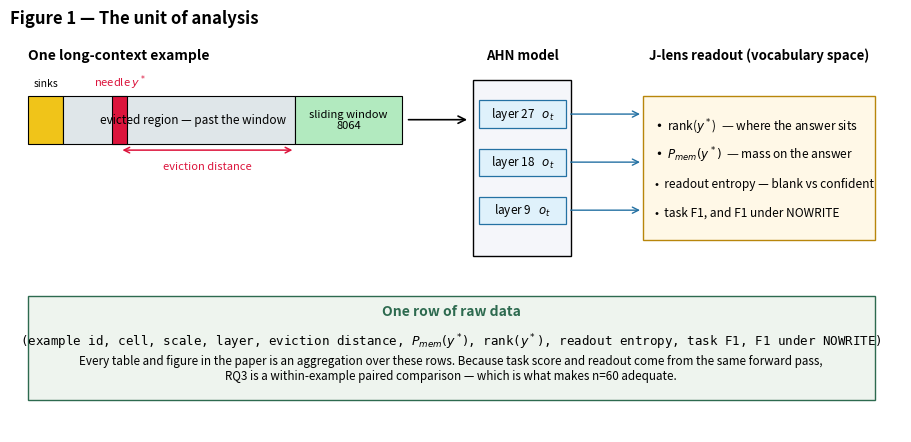

Source code (Python): (Note: this script raises an exception after producing the figure.)
"""CPU-only: build Figures 1, 2, 4, 5, 6, 7, 8 of the rev4 artefact set.

Figure 3 (RQ1 forest) is built by build_fig3.py. Every figure here is drawn from
committed result JSONs; none uses synthetic data. Sources are printed per figure.

    python build_paper_figures.py

Output: results/figures/fig{1,2,4,5,6,7,8}_*.png
"""
from __future__ import annotations

import json
import os

import numpy as np
import matplotlib

matplotlib.use("Agg")
import matplotlib.pyplot as plt
from matplotlib.patches import FancyArrowPatch, Rectangle

OUTDIR = "results/figures"
CELLS = [("GatedDeltaNet", "gdn", "#c0392b"), ("DeltaNet", "dn", "#2471a3"), ("Mamba2", "m2", "#239b56")]
LAYERS = [9, 18, 27]
CHANCE = 75968.0
UNIFORM_ENTROPY = 11.931214658529285
ANALYSIS_LAYER = 27


def save(fig, name):
    os.makedirs(OUTDIR, exist_ok=True)
    p = os.path.join(OUTDIR, name)
    fig.savefig(p, dpi=150, bbox_inches="tight")
    plt.close(fig)
    print("saved", p)


def stats(key):
    return json.load(open(f"results/run_3b_{key}/04i_ruler_controls_stats.json"))["layers"]


def ruler_rows(key, layer=ANALYSIS_LAYER, condition="ordered", evicted=True):
    rows = json.load(open(f"results/run_3b_{key}/04i_ruler_controls_rows.json"))["rows"]
    return [r for r in rows if r["layer"] == layer and r["condition"] == condition
            and bool(r["needle_is_evicted"]) == evicted]


# ---------------------------------------------------------------- Figure 1
def fig1():
    """Schematic: what one row of raw data is. No data; this is the unit-of-analysis diagram."""
    fig, ax = plt.subplots(figsize=(11.5, 5.2))
    ax.set_xlim(0, 100); ax.set_ylim(0, 50); ax.axis("off")

    # context bar
    ax.text(2, 46.5, "One long-context example", fontsize=10, weight="bold")
    ax.add_patch(Rectangle((2, 36), 4, 6, fc="#f0c419", ec="k", lw=.8))
    ax.text(4, 43.2, "sinks", ha="center", fontsize=7.5)
    ax.add_patch(Rectangle((6, 36), 26, 6, fc="#dfe6e9", ec="k", lw=.8))
    ax.text(20.5, 39, "evicted region — past the window", ha="center", va="center", fontsize=8.5)
    ax.add_patch(Rectangle((32, 36), 12, 6, fc="#b2eabf", ec="k", lw=.8))
    ax.text(38, 39, "sliding window\n8064", ha="center", va="center", fontsize=8)
    ax.add_patch(Rectangle((11.5, 36), 1.6, 6, fc="crimson", ec="k", lw=.8))
    ax.text(12.3, 43.2, "needle $y^*$", ha="center", fontsize=8, color="crimson")
    ax.annotate("", xy=(12.3, 35.2), xytext=(32, 35.2),
                arrowprops=dict(arrowstyle="<->", color="crimson", lw=1.1))
    ax.text(22.2, 32.8, "eviction distance", ha="center", fontsize=8, color="crimson")

    # model stack
    ax.add_patch(Rectangle((52, 22), 11, 22, fc="#f5f6fa", ec="k", lw=1))
    ax.text(57.5, 46.5, "AHN model", ha="center", fontsize=9.5, weight="bold")
    for i, (L, y) in enumerate(zip(LAYERS, [26, 32, 38])):
        ax.add_patch(Rectangle((52.6, y), 9.8, 3.4, fc="#dff1fb", ec="#2471a3", lw=.9))
        ax.text(57.5, y + 1.7, f"layer {L}   $o_t$", ha="center", va="center", fontsize=8.5)
        ax.add_patch(FancyArrowPatch((62.6, y + 1.7), (71, y + 1.7),
                                     arrowstyle="->", mutation_scale=11, color="#2471a3", lw=1))
    ax.add_patch(FancyArrowPatch((44.4, 39), (51.6, 39), arrowstyle="->", mutation_scale=13, color="k", lw=1.2))

    # readout
    ax.add_patch(Rectangle((71, 24), 26, 18, fc="#fff8e7", ec="#b8860b", lw=1))
    ax.text(84, 46.5, "J-lens readout (vocabulary space)", ha="center", fontsize=9.5, weight="bold")
    for txt, y in [("rank($y^*$)  — where the answer sits", 38.2),
                   ("$P_{mem}(y^*)$  — mass on the answer", 34.6),
                   ("readout entropy — blank vs confident", 31.0),
                   ("task F1, and F1 under NOWRITE", 27.4)]:
        ax.text(72.4, y, "•  " + txt, fontsize=8.6, va="center")

    ax.add_patch(Rectangle((2, 4), 95, 13, fc="#eef4ee", ec="#2d6a4f", lw=1))
    ax.text(49.5, 14.6, "One row of raw data", ha="center", fontsize=10, weight="bold", color="#2d6a4f")
    ax.text(49.5, 10.8, "(example id, cell, scale, layer, eviction distance, "
                        "$P_{mem}(y^*)$, rank($y^*$), readout entropy, task F1, F1 under NOWRITE)",
            ha="center", fontsize=9, family="monospace")
    ax.text(49.5, 6.6, "Every table and figure in the paper is an aggregation over these rows. "
                       "Because task score and readout come from the same forward pass,\n"
                       "RQ3 is a within-example paired comparison — which is what makes n=60 adequate.",
            ha="center", fontsize=8.4, style="italic")
    ax.set_title("Figure 1 — The unit of analysis", fontsize=12, weight="bold", loc="left")
    save(fig, "fig1_unit_of_analysis.png")


# ---------------------------------------------------------------- Figure 2
def fig2():
    """C1 / C2 / C3 at the analysis layer, all three cells. Never-cut validation figure."""
    S = {n: stats(k)[str(ANALYSIS_LAYER)] for n, k, _ in CELLS}
    names = [n for n, _, _ in CELLS]
    cols = [c for _, _, c in CELLS]
    x = np.arange(len(names))
    fig, axes = plt.subplots(1, 3, figsize=(14, 4.4))

    ax = axes[0]
    v = [S[n]["C1_sequence"]["median_mean_digit_rank"] for n in names]
    lo = [S[n]["C1_sequence"]["ci95"][0] for n in names]
    hi = [S[n]["C1_sequence"]["ci95"][1] for n in names]
    ax.bar(x, v, yerr=[np.subtract(v, lo), np.subtract(hi, v)], capsize=4, color=cols)
    ax.axhline(CHANCE, ls="--", c="k", alpha=.8)
    ax.text(len(names) - .45, CHANCE, " chance", va="center", fontsize=8.5)
    ax.set_xticks(x); ax.set_xticklabels(names, rotation=12)
    ax.set_ylabel("median mean-digit-rank of the answer")
    ax.set_title("C1 — evicted-needle readout\nbelow chance = memory carries the answer", fontsize=10)
    ax.invert_yaxis(); ax.grid(alpha=.3, axis="y")

    ax = axes[1]
    v = [S[n]["C2_cross_example"]["effect_per_example"] for n in names]
    lo = [S[n]["C2_cross_example"]["ci95_effect_per_example"][0] for n in names]
    hi = [S[n]["C2_cross_example"]["ci95_effect_per_example"][1] for n in names]
    ax.errorbar(x, v, yerr=[np.subtract(v, lo), np.subtract(hi, v)], fmt="o", capsize=4, color="k", zorder=3)
    ax.axhline(1.0, ls="--", c="grey"); ax.text(len(names) - .45, 1.0, " null", va="center", fontsize=8.5)
    ax.axhline(10.0, ls="-.", c="crimson")
    ax.text(len(names) - .45, 10.0, " pre-registered 10x bar", va="center", fontsize=8.5, color="crimson")
    for xi, n in zip(x, names):
        p = S[n]["C2_cross_example"]["permutation_p"]
        ax.annotate("p<1e-4" if p < 1e-4 else f"p={p:.3g}", (xi, S[n]["C2_cross_example"]["effect_per_example"]),
                    textcoords="offset points", xytext=(13, 2), ha="left", fontsize=8)
    ax.set_yscale("log"); ax.set_ylim(0.4, 20)
    ax.set_xticks(x); ax.set_xticklabels(names, rotation=12)
    ax.set_ylabel("p(stored answer) / p(distractor)")
    ax.set_title("C2 — distractor\n>1 = selective; the 10x bar is never met", fontsize=10)
    ax.grid(alpha=.3, axis="y")

    ax = axes[2]
    v = [S[n]["C3_context"]["median_delta_shuffled_minus_ordered"] for n in names]
    lo = [S[n]["C3_context"]["ci95_delta"][0] for n in names]
    hi = [S[n]["C3_context"]["ci95_delta"][1] for n in names]
    ax.errorbar(x, v, yerr=[np.subtract(v, lo), np.subtract(hi, v)], fmt="s", capsize=4, color="k", zorder=3)
    ax.axhline(0, ls="--", c="grey")
    ax.text(len(names) - .45, 0, " no order effect", va="center", fontsize=8.5)
    for xi, n in zip(x, names):
        ax.annotate("order-sensitive" if S[n]["C3_context"]["order_sensitive"] else "not sensitive",
                    (xi, v[names.index(n)]), textcoords="offset points", xytext=(0, 11), ha="center", fontsize=7.5)
    ax.set_ylim(min(lo) * 1.25, max(hi) * 1.45)
    ax.set_xticks(x); ax.set_xticklabels(names, rotation=12)
    ax.set_ylabel("Δ median rank (shuffled − ordered)")
    ax.set_title("C3 — shuffled context\nrank should worsen if order matters", fontsize=10)
    ax.grid(alpha=.3, axis="y")

    fig.suptitle(f"Figure 2 — The three primary controls, RULER NIAH n=60 (32 evicted), "
                 f"layer {ANALYSIS_LAYER}, 3B   ·   lens_validated = False",
                 fontsize=11.5, weight="bold")
    fig.tight_layout(rect=(0, 0, 1, 0.94))
    save(fig, "fig2_primary_controls.png")


# ---------------------------------------------------------------- Figure 4
def fig4():
    """Retention vs eviction distance. Rev4 expects exponential decay (straight line on log y)."""
    fig, axes = plt.subplots(1, 2, figsize=(13.2, 4.6))

    ax = axes[0]
    for name, key, col in CELLS:
        r = ruler_rows(key)
        d = np.array([x["eviction_distance"] for x in r], float)
        y = np.array([x["answer_logprob"] for x in r], float)
        o = np.argsort(d)
        ax.scatter(d, y, s=22, alpha=.55, color=col, label=name, edgecolors="none")
        b, a = np.polyfit(d, y, 1)
        ax.plot(d[o], a + b * d[o], color=col, lw=1.6)
    ax.set_xlabel("eviction distance (tokens past the compression boundary)")
    ax.set_ylabel("log P(answer digit sequence)   [nats]")
    ax.set_title(f"A · RULER NIAH, layer {ANALYSIS_LAYER}, evicted needles (n=32/cell)\n"
                 "y is already a log probability: exponential decay = a downward straight line", fontsize=9.5)
    ax.legend(fontsize=8); ax.grid(alpha=.3)

    ax = axes[1]
    rows = json.load(open("results/run_3b_gdn/04_retention_rows.json"))["rows"]
    for L, m in zip(LAYERS, ["o", "s", "^"]):
        sel = [r for r in rows if r["layer"] == L and not r["shuffled"] and not r["in_window"]]
        by = {}
        for r in sel:
            by.setdefault(r["requested_distance"], []).append(r["p_mem"])
        ds = sorted(by)
        med = [float(np.median(by[d])) for d in ds]
        ax.plot(ds, med, marker=m, lw=1.5, label=f"layer {L}")
    ax.set_yscale("log")
    ax.set_xlabel("requested eviction distance (tokens)")
    ax.set_ylabel("median $P_{mem}(y^*)$")
    ax.set_title("B · Homemade single-token needle sweep, GatedDeltaNet only\n"
                 "the only controlled distance sweep in the project (supporting analysis)", fontsize=9.5)
    ax.legend(fontsize=8); ax.grid(alpha=.3, which="both")

    fig.suptitle("Figure 4 — Does retention decay with eviction distance?   No decay is visible in either cohort.",
                 fontsize=11.5, weight="bold")
    fig.tight_layout(rect=(0, 0, 1, 0.93))
    save(fig, "fig4_retention_decay.png")


# ---------------------------------------------------------------- Figure 5
def fig5():
    """Rank vs distance — the interpretable version of Figure 4."""
    fig, ax = plt.subplots(figsize=(9.6, 5.0))
    for name, key, col in CELLS:
        r = ruler_rows(key)
        d = np.array([x["eviction_distance"] for x in r], float)
        y = np.array([x["mean_digit_rank"] for x in r], float)
        ax.scatter(d, y, s=26, alpha=.6, color=col, label=name, edgecolors="none")
        b, a = np.polyfit(d, y, 1)
        o = np.argsort(d)
        ax.plot(d[o], a + b * d[o], color=col, lw=1.6)
    ax.axhline(CHANCE, ls="--", c="k", alpha=.8)
    ax.text(ax.get_xlim()[1], CHANCE, " chance (75,968)", va="bottom", ha="right", fontsize=9)
    ax.axhline(1000, ls="-.", c="crimson", alpha=.9)
    ax.text(ax.get_xlim()[1], 1000, " top-1000 — the readable-answer threshold", va="bottom", ha="right",
            fontsize=9, color="crimson")
    ax.set_yscale("log")
    ax.set_xlabel("eviction distance (tokens past the compression boundary)")
    ax.set_ylabel("mean rank of the answer digits  (lower = stronger)")
    ax.set_title(f"Figure 5 — Where does the answer actually sit?   RULER NIAH, layer {ANALYSIS_LAYER}, "
                 f"evicted needles\nNo example is close to the top-1000 line at any distance.",
                 fontsize=11, weight="bold")
    ax.legend(fontsize=9); ax.grid(alpha=.3, which="both")
    save(fig, "fig5_rank_vs_distance.png")


# ---------------------------------------------------------------- Figure 6
def fig6():
    """Layer × cell heatmap, with the control verdicts overlaid."""
    M = np.zeros((len(CELLS), len(LAYERS)))
    note = [["" for _ in LAYERS] for _ in CELLS]
    for i, (name, key, _) in enumerate(CELLS):
        S = stats(key)
        for j, L in enumerate(LAYERS):
            s = S[str(L)]
            M[i, j] = s["C1_sequence"]["median_mean_digit_rank"] / CHANCE
            ok = s["C3_lens"]["signal_collapses"] and s["C4_layer_permutation"]["map_is_layer_specific"]
            note[i][j] = ("real readout" if ok else "decoding artefact")
    fig, ax = plt.subplots(figsize=(8.6, 4.4))
    im = ax.imshow(M, cmap="RdYlGn_r", vmin=0, vmax=1.6, aspect="auto")
    ax.set_xticks(range(len(LAYERS))); ax.set_xticklabels([f"layer {L}" for L in LAYERS])
    ax.set_yticks(range(len(CELLS))); ax.set_yticklabels([n for n, _, _ in CELLS])
    for i in range(len(CELLS)):
        for j in range(len(LAYERS)):
            dark = M[i, j] < 0.3 or M[i, j] > 1.3
            fg = "white" if dark else "#111"
            ax.text(j, i - .13, f"{M[i, j]:.2f}x chance", ha="center", va="center",
                    fontsize=10, weight="bold", color=fg)
            ax.text(j, i + .17, note[i][j], ha="center", va="center", fontsize=8.5,
                    style="italic", color=fg)
    fig.colorbar(im, ax=ax, label="median answer rank ÷ chance   (<1 = better than chance)")
    ax.set_title("Figure 6 — Is retention concentrated in particular layers?\n"
                 "Colour is the C1 readout; the label says whether C3-lens and C4 accept it as a real readout",
                 fontsize=10.5, weight="bold")
    fig.tight_layout()
    save(fig, "fig6_layer_heatmap.png")


# ---------------------------------------------------------------- Figure 7
def fig7():
    """Entropy: blank memory (entropy -> uniform) vs confidently wrong (entropy low, rank collapsed)."""
    fig, axes = plt.subplots(1, 2, figsize=(13, 4.5))

    ax = axes[0]
    c = json.load(open("results/run_3b_gdn/04c_per_layer_controls.json"))["layers"]
    v = [c[str(L)]["d_resid_preregistered"]["readout_entropy_median_nats"] for L in LAYERS]
    ax.bar([f"layer {L}" for L in LAYERS], v, color="#2471a3", width=.55)
    ax.axhline(UNIFORM_ENTROPY, ls="--", c="crimson")
    ax.text(2.4, UNIFORM_ENTROPY, " uniform (11.93)", va="bottom", ha="right", fontsize=9, color="crimson")
    for i, y in enumerate(v):
        ax.annotate(f"{y:.2f}", (i, y), textcoords="offset points", xytext=(0, 4), ha="center", fontsize=9)
    ax.set_ylim(0, 13.2); ax.set_ylabel("median readout entropy (nats)")
    ax.set_title("A · GatedDeltaNet, homemade needle cohort\n"
                 "layer 9 is degenerate — confident, and wrong", fontsize=9.5)
    ax.grid(alpha=.3, axis="y")

    ax = axes[1]
    data, labels, cols = [], [], []
    for name, key, col in CELLS:
        rows = json.load(open(f"results/run_3b_{key}/04b_joined_retention_task.json"))["rows"]
        data.append([r["entropy_at_prompt_end"] for r in rows]); labels.append(name); cols.append(col)
    bp = ax.boxplot(data, tick_labels=labels, patch_artist=True, showfliers=True)
    for patch, col in zip(bp["boxes"], cols):
        patch.set_facecolor(col); patch.set_alpha(.55)
    ax.axhline(UNIFORM_ENTROPY, ls="--", c="crimson")
    ax.text(3.45, UNIFORM_ENTROPY, " uniform", va="bottom", ha="right", fontsize=9, color="crimson")
    ax.set_ylabel("readout entropy at prompt end (nats)")
    ax.set_title("B · LongBench-E HotpotQA, layer 18, all three cells (n=60 each)\n"
                 "chat-template 04b run", fontsize=9.5)
    ax.grid(alpha=.3, axis="y")

    fig.suptitle("Figure 7 — Blank memory or confidently wrong?", fontsize=11.5, weight="bold")
    fig.tight_layout(rect=(0, 0, 1, 0.93))
    save(fig, "fig7_readout_entropy.png")


# ---------------------------------------------------------------- Figure 8
def fig8():
    """RQ3: retention content vs dF1, side by side with boundary JS vs dF1."""
    from scipy import stats as sps
    fig, axes = plt.subplots(1, 2, figsize=(13, 5.0), sharey=True)
    for ax, (pred, lab, title) in zip(axes, [
            ("rank", "target rank at prompt end (layer 18)",
             "A · Retention content  —  this paper's predictor"),
            ("js", "boundary Jensen–Shannon divergence",
             "B · Output divergence  —  the predictor prior work tested")]):
        for name, key, col in CELLS:
            rows = json.load(open(f"results/run_3b_{key}/04b_joined_retention_task.json"))["rows"]
            js = {str(r["id"]): r["boundary_js"] for r in
                  json.load(open(f"results/run_3b_{key}/03_nowrite_reproduction.json"))["per_example"]}
            y = np.array([r["delta_f1"] for r in rows], float)
            x = np.array([r["rank_at_prompt_end"] if pred == "rank" else js[str(r["id"])] for r in rows], float)
            rho, p = sps.spearmanr(x, y)
            ax.scatter(x, y, s=26, alpha=.6, color=col, edgecolors="none",
                       label=f"{name}   ρ={rho:+.2f} (p={p:.2f})")
        ax.axhline(0, ls="--", c="grey", lw=1)
        ax.set_xlabel(lab); ax.set_title(title, fontsize=10)
        ax.legend(fontsize=8.5, loc="lower right"); ax.grid(alpha=.3)
        if pred == "rank":
            ax.set_ylabel("per-example ΔF1  (AHN − NOWRITE)")
    fig.suptitle("Figure 8 — Does what the memory retains predict which examples AHN helps?\n"
                 "Neither predictor separates the examples; ΔF1 is zero on 52–55 of 60 examples in every cell.",
                 fontsize=11.5, weight="bold")
    fig.tight_layout(rect=(0, 0, 1, 0.90))
    save(fig, "fig8_rq3_scatter.png")


if __name__ == "__main__":
    fig1(); fig2(); fig4(); fig5(); fig6(); fig7(); fig8()
